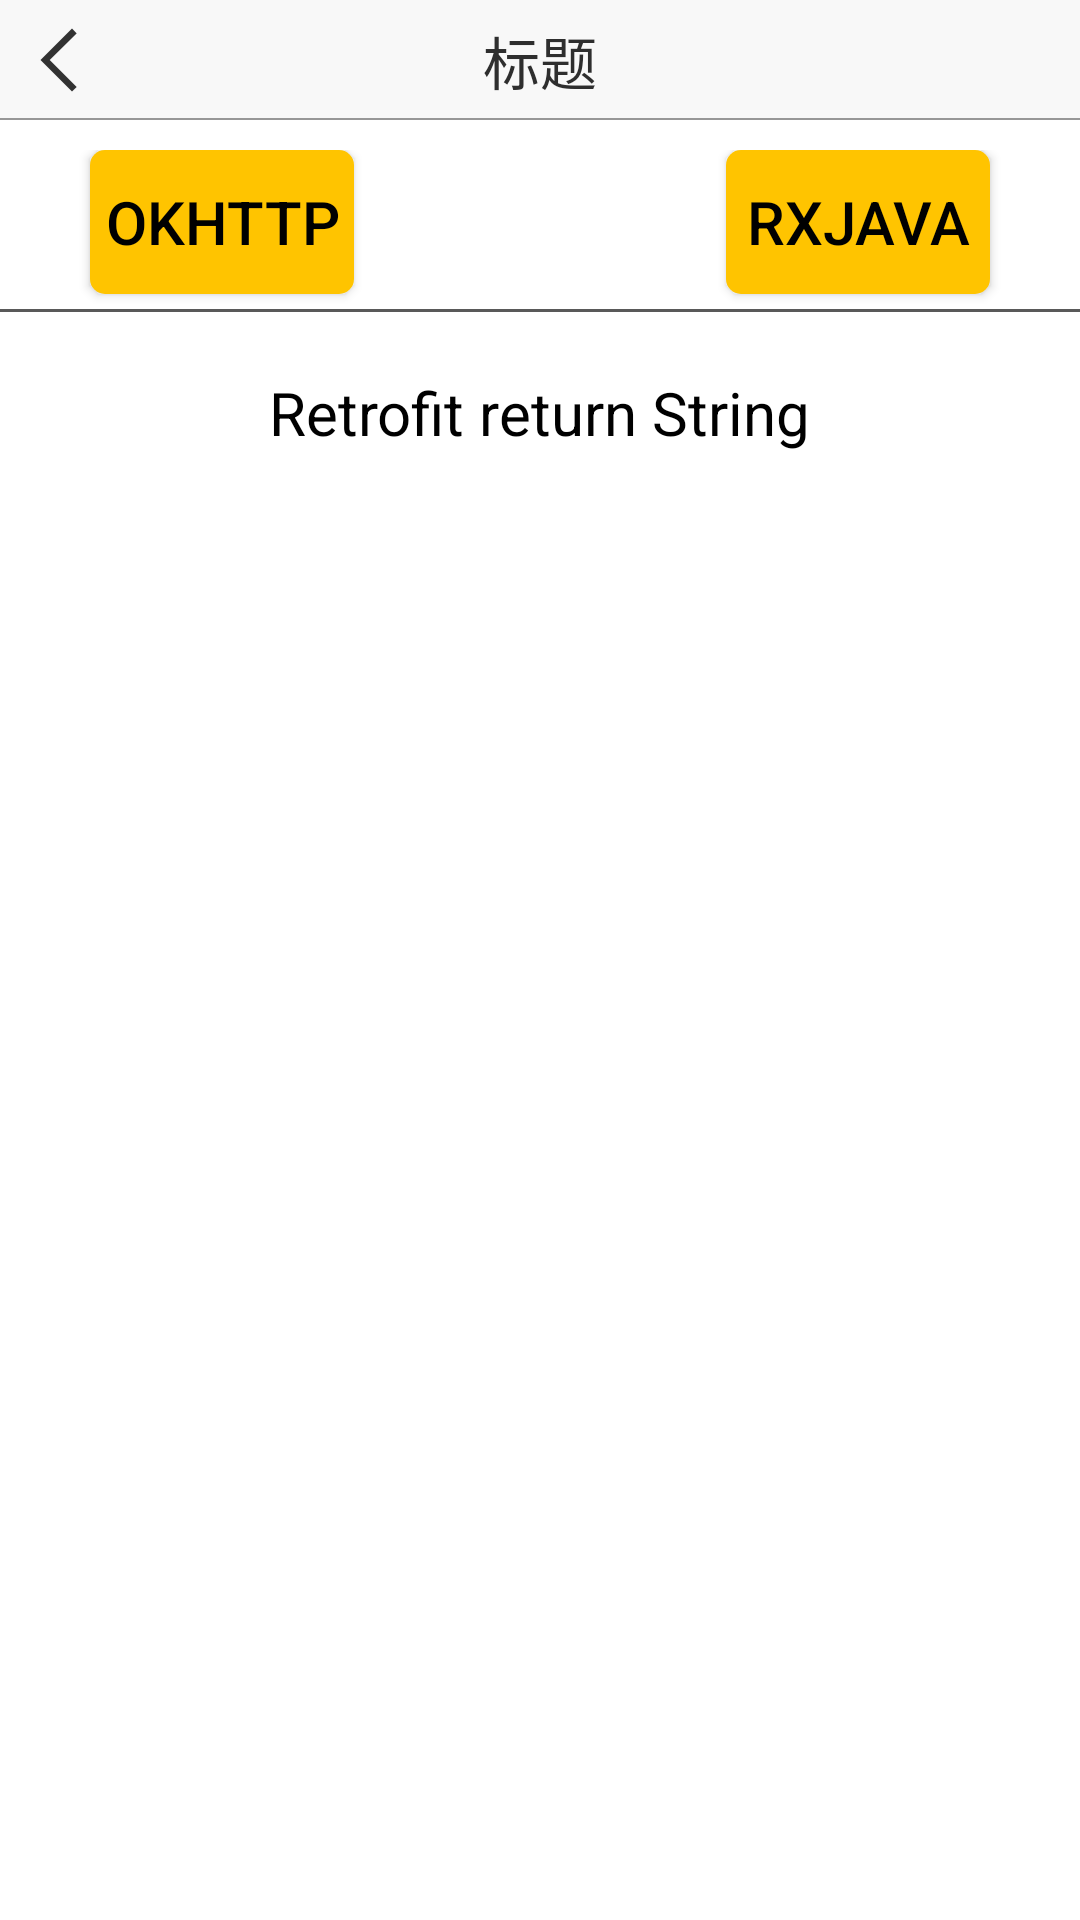

This screen was rendered from an Android layout file. Write that file and the resources it references.
<!-- AndroidManifest.xml: application theme AppTheme -->
<!-- res/layout/aty_main.xml -->
<?xml version="1.0" encoding="utf-8"?>
<RelativeLayout xmlns:android="http://schemas.android.com/apk/res/android"
    xmlns:tools="http://schemas.android.com/tools"
    android:layout_width="match_parent"
    android:layout_height="match_parent"
    android:background="@color/c_FFFFFF"
    tools:context="com.mao.cn.mvpproject.ui.activity.MainActivity">

    <include
        android:id="@+id/rl_header"
        layout="@layout/include_header" />

    <RelativeLayout
        android:id="@+id/rl_content"
        android:layout_width="match_parent"
        android:layout_height="wrap_content"
        android:layout_below="@+id/rl_header"
        android:paddingBottom="@dimen/d10"
        android:paddingTop="@dimen/d10">

        <Button
            android:id="@+id/btn_desc_okhttp"
            android:layout_width="wrap_content"
            android:layout_height="wrap_content"
            android:layout_marginStart="@dimen/d30"
            android:background="@drawable/shape_corner_button"
            android:text="okhttp"
            android:textColor="@color/c_000000"
            android:textSize="@dimen/text_size_20" />

        <Button
            android:id="@+id/btn_desc_rxjava"
            android:layout_width="wrap_content"
            android:layout_height="wrap_content"
            android:layout_alignParentEnd="true"
            android:layout_centerHorizontal="true"
            android:layout_marginEnd="@dimen/d30"
            android:background="@drawable/shape_corner_button"
            android:text="rxjava"
            android:textColor="@color/c_000000"
            android:textSize="@dimen/text_size_20" />

        <View
            android:layout_width="match_parent"
            android:layout_height="@dimen/d1"
            android:layout_below="@+id/btn_desc_rxjava"
            android:layout_marginTop="@dimen/d5"
            android:background="@color/c_595959" />

    </RelativeLayout>


    <TextView
        android:id="@+id/tv_desc"
        android:layout_width="wrap_content"
        android:layout_height="wrap_content"
        android:layout_below="@+id/rl_content"
        android:layout_centerHorizontal="true"
        android:layout_marginTop="@dimen/d10"
        android:text="Retrofit return String"
        android:textColor="@color/c_000000"
        android:textSize="@dimen/text_size_20" />

    <android.support.v7.widget.RecyclerView
        android:id="@+id/rvData"
        android:layout_width="match_parent"
        android:layout_height="match_parent"
        android:layout_below="@+id/tv_desc" />


</RelativeLayout>
<!-- res/layout/include_header.xml (included above) -->
<?xml version="1.0" encoding="utf-8"?>
<RelativeLayout xmlns:android="http://schemas.android.com/apk/res/android"
    xmlns:tools="http://schemas.android.com/tools"
    android:id="@+id/rl_header"
    android:layout_width="match_parent"
    android:layout_height="@dimen/d40"
    android:background="@color/c_f8f8f8"
    android:orientation="vertical">

    <ImageButton
        android:id="@+id/ib_header_back"
        android:layout_width="wrap_content"
        android:layout_height="wrap_content"
        android:layout_alignParentStart="true"
        android:layout_centerVertical="true"
        android:background="@color/transparent"
        android:paddingEnd="@dimen/d10"
        android:paddingStart="@dimen/d10"
        android:src="@drawable/icon_btn_back_black" />


    <TextView
        android:id="@+id/tv_header_title"
        android:layout_width="wrap_content"
        android:layout_height="wrap_content"
        android:layout_centerInParent="true"
        android:layout_marginLeft="@dimen/d80"
        android:layout_marginRight="@dimen/d80"
        android:ellipsize="end"
        android:gravity="center"
        android:maxLines="1"
        android:textColor="#2e2e2e"
        android:textSize="@dimen/text_size_19"
        tools:text="标题" />


    <ImageButton
        android:id="@+id/ib_header_right"
        android:layout_width="wrap_content"
        android:layout_height="wrap_content"
        android:layout_alignParentEnd="true"
        android:layout_centerVertical="true"
        android:background="@color/transparent"
        android:paddingEnd="@dimen/d10"
        android:paddingStart="@dimen/d10"
        android:src="@drawable/icon_btn_share"
        android:visibility="gone" />


    <ImageView
        android:id="@+id/iv_line"
        android:layout_width="match_parent"
        android:layout_height="@dimen/d0.5"
        android:layout_alignParentBottom="true"
        android:background="@color/c_979797" />

</RelativeLayout>
<!-- resources referenced by this layout -->
<resources>
  <color name="c_000000">#000000</color>
  <color name="c_595959">#595959</color>
  <color name="c_979797">#979797</color>
  <color name="c_FFFFFF">#FFFFFF</color>
  <color name="c_f8f8f8">#f8f8f8</color>
  <color name="transparent">#00000000</color>
  <dimen name="d0.5">0.5dp</dimen>
  <dimen name="d1">1dp</dimen>
  <dimen name="d10">10dp</dimen>
  <dimen name="d30">30dp</dimen>
  <dimen name="d40">40dp</dimen>
  <dimen name="d5">5dp</dimen>
  <dimen name="d80">80dp</dimen>
  <dimen name="text_size_19">16.9sp</dimen>
  <dimen name="text_size_20">16.7sp</dimen>
  <!-- drawable icon_btn_back_black: png bitmap (drawable-hdpi, 222 bytes) -->
  <!-- drawable icon_btn_share: png bitmap (drawable-hdpi, 648 bytes) -->
  <!-- drawable shape_corner_button (drawable) -->
  <?xml version="1.0" encoding="utf-8"?>
  <shape xmlns:android="http://schemas.android.com/apk/res/android">
      <solid android:color="@color/c_ffc400" />
      <corners
          android:bottomLeftRadius="5dp"
          android:bottomRightRadius="5dp"
          android:topLeftRadius="5dp"
          android:topRightRadius="5dp" />
  </shape>
  <style name="AppTheme" parent="Theme.AppCompat.NoActionBar" />
  <color name="c_ffc400">#ffc400</color>
</resources>
